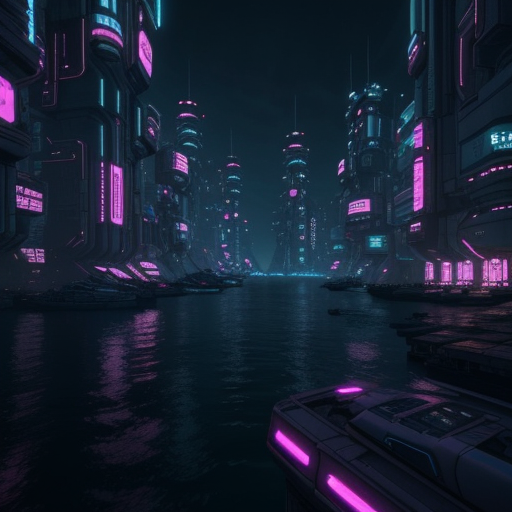
Generation parameters embedded in this image by ComfyUI (PNG 'prompt' text chunk: the API-format workflow graph, JSON):
{"3":{"inputs":{"seed":359922688740345,"steps":20,"cfg":8.0,"sampler_name":"euler","scheduler":"normal","denoise":1.0,"model":["4",0],"positive":["6",0],"negative":["7",0],"latent_image":["5",0]},"class_type":"KSampler","_meta":{"title":"KSampler"}},"4":{"inputs":{"ckpt_name":"dreamshaper_8.safetensors"},"class_type":"CheckpointLoaderSimple","_meta":{"title":"Load Checkpoint"}},"5":{"inputs":{"width":512,"height":512,"batch_size":1},"class_type":"EmptyLatentImage","_meta":{"title":"Empty Latent Image"}},"6":{"inputs":{"text":"generate 4 images of a floating cyberpunk city at night","clip":["4",1]},"class_type":"CLIPTextEncode","_meta":{"title":"CLIP Text Encode (Prompt)"}},"7":{"inputs":{"text":"text, watermark","clip":["4",1]},"class_type":"CLIPTextEncode","_meta":{"title":"CLIP Text Encode (Prompt)"}},"8":{"inputs":{"samples":["3",0],"vae":["4",2]},"class_type":"VAEDecode","_meta":{"title":"VAE Decode"}},"9":{"inputs":{"filename_prefix":"ComfyUI","images":["8",0]},"class_type":"SaveImage","_meta":{"title":"Save Image"}}}